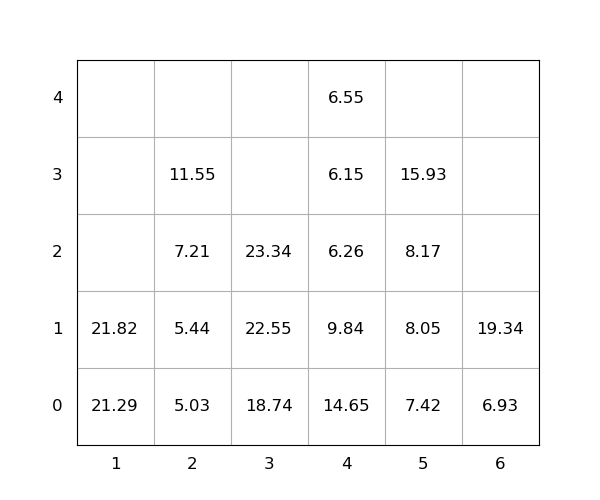

The table this chart was drawn from, first rows:
idx, loc_x, loc_y, loc_z, weight, seq, emerg, reloc, size(ft)
1, 3, 0, 0, 18.74, 0, 0, 0, 20
2, 5, 0, 0, 7.42, 0, 0, 0, 20
3, 1, 0, 0, 21.29, 0, 0, 0, 20
4, 6, 0, 0, 6.93, 0, 0, 0, 20
5, 6, 0, 1, 19.34, 0, 0, 0, 20
6, 4, 0, 0, 14.65, 1, 0, 1.0, 20
7, 4, 0, 1, 9.84, 2, 0, 1.0, 20
8, 5, 0, 1, 8.05, 3, 0, 0, 20
9, 4, 0, 2, 6.26, 4, 0, 1.0, 20
10, 1, 0, 1, 21.82, 5, 0, 0, 20
11, 4, 0, 3, 6.15, 6, 0, 1.0, 20
12, 3, 0, 1, 22.55, 7, 0, 0, 20
13, 5, 0, 2, 8.17, 8, 0, 0, 20
14, 3, 0, 2, 23.34, 9, 0, 0, 20
15, 4, 0, 4, 6.55, 10, 0, 1.0, 20
16, 5, 0, 3, 15.93, 11, 0, 0, 20
17, 2, 0, 0, 5.03, 12, 0, 0, 20
18, 2, 0, 1, 5.44, 13, 0, 0, 20
19, 2, 0, 2, 7.21, 14, 0, 0, 20
20, 2, 0, 3, 11.55, 15, 0, 0, 20
